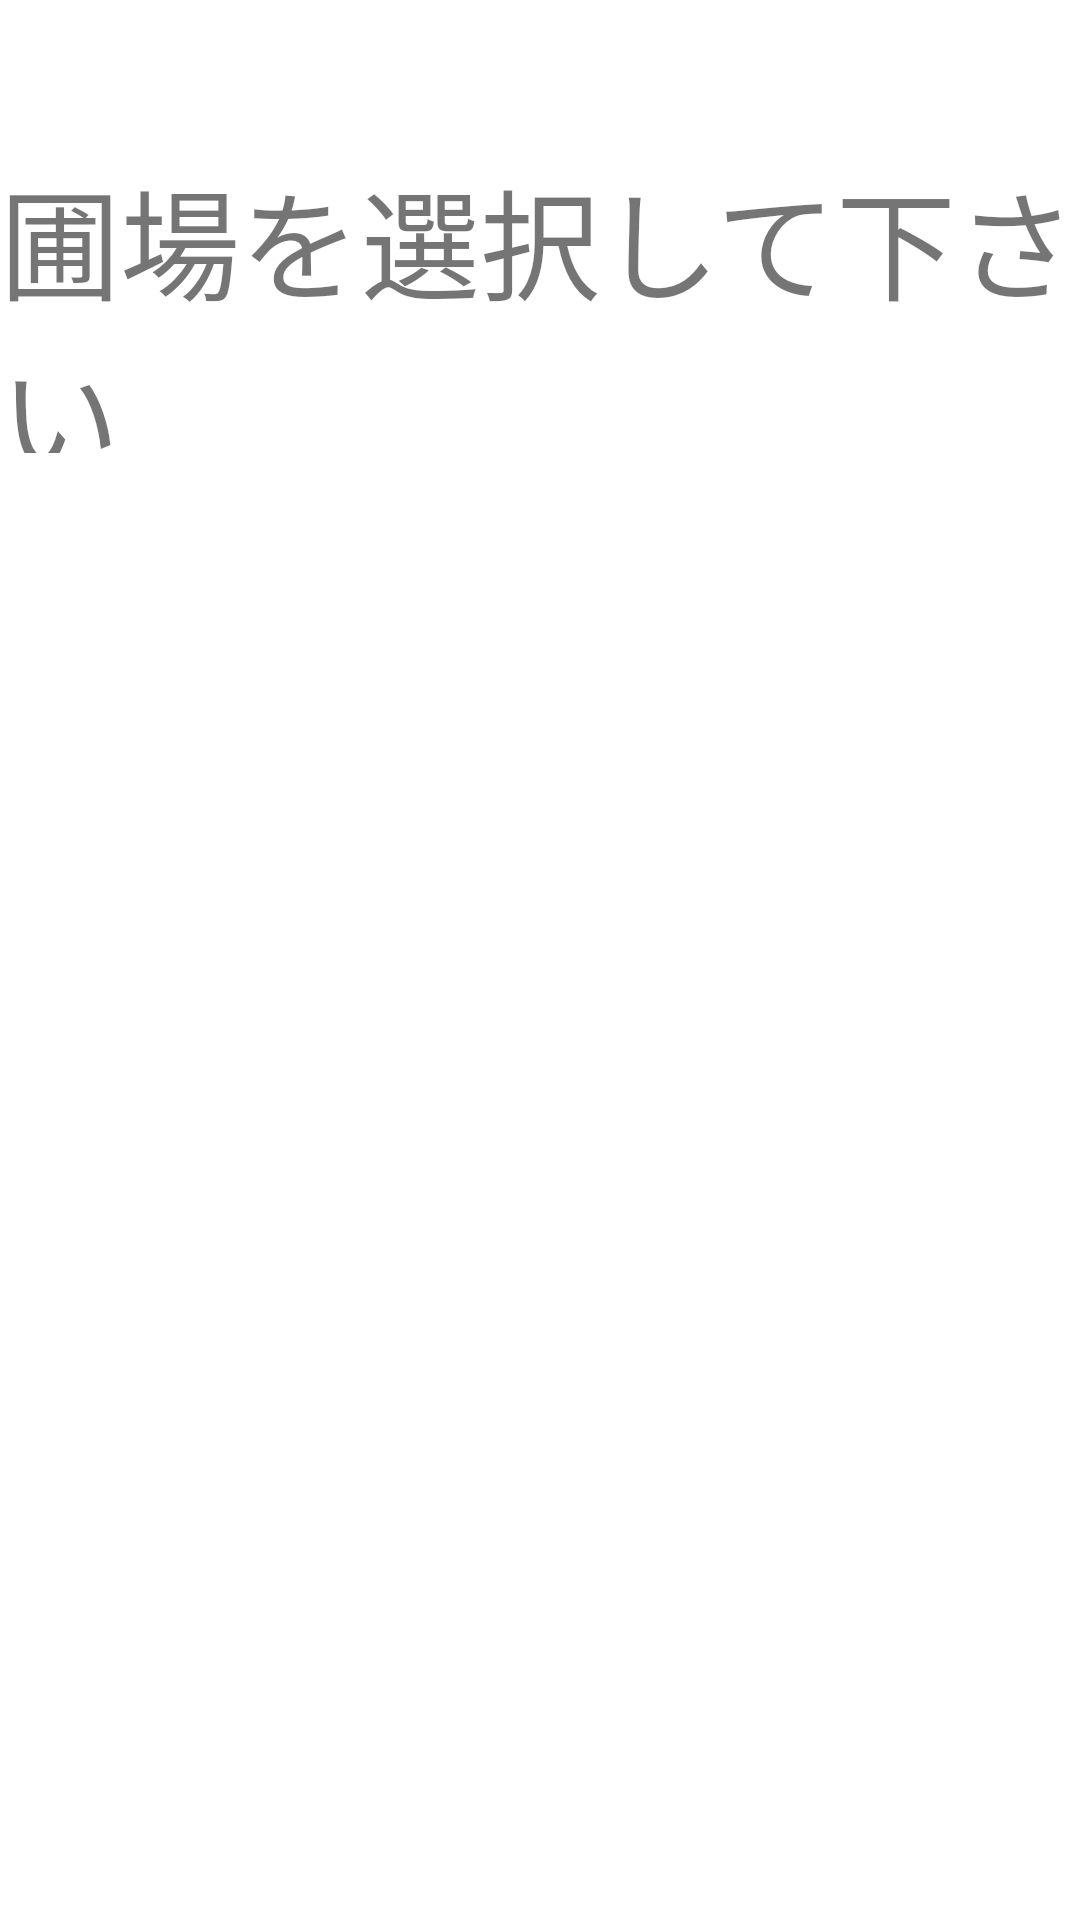

Layout XML and referenced resources for this Android screen:
<!-- AndroidManifest.xml: application theme AppTheme -->
<!-- res/layout/hojyo.xml -->
<?xml version="1.0" encoding="utf-8"?>
<RelativeLayout xmlns:android="http://schemas.android.com/apk/res/android"
    android:layout_width="match_parent" android:layout_height="match_parent">



    <TextView
        android:id="@+id/textView3"
        android:layout_width="500dp"
        android:layout_height="100dp"
        android:textSize="40dp"
        android:text="圃場を選択して下さい"
        android:layout_marginTop="51dp"
        android:layout_alignParentTop="true"
        android:layout_centerHorizontal="true" />

    <ListView
        android:id="@+id/listView"
        android:choiceMode="multipleChoice"
        android:layout_width="600dp"
        android:layout_height="500dp"
        android:layout_alignParentStart="true"
        android:layout_below="@+id/textView3"
        />

    <Button
        android:id="@+id/tsugi"
        android:onClick="tsugi"
        android:layout_width="200dp"
        android:layout_height="100dp"
        android:layout_below="@+id/listView"
        android:layout_centerHorizontal="true"
        android:layout_marginTop="71dp"
        android:text="次へ"
        android:textSize="40dp" />












    
        
        
        
        
        
        
        
        


    
        
        
        
        
        
        
        
        
        

    
        
        
        
        
        
        
        
        
        

    
        
        
        
        
        
        
        
        
        

    
        
        
        
        
        
        
        



    
        
        
        
        
        
        
        
        
        
        


</RelativeLayout>
<!-- resources referenced by this layout -->
<resources>
  <!-- drawable hatake: png bitmap (drawable, 463634 bytes) -->
  <string name="R">戻る</string>
  <string name="ha">圃場A</string>
  <string name="hb">圃場B</string>
  <string name="hc">圃場C</string>
  <string name="hojyo">圃場を選択してください</string>
</resources>
